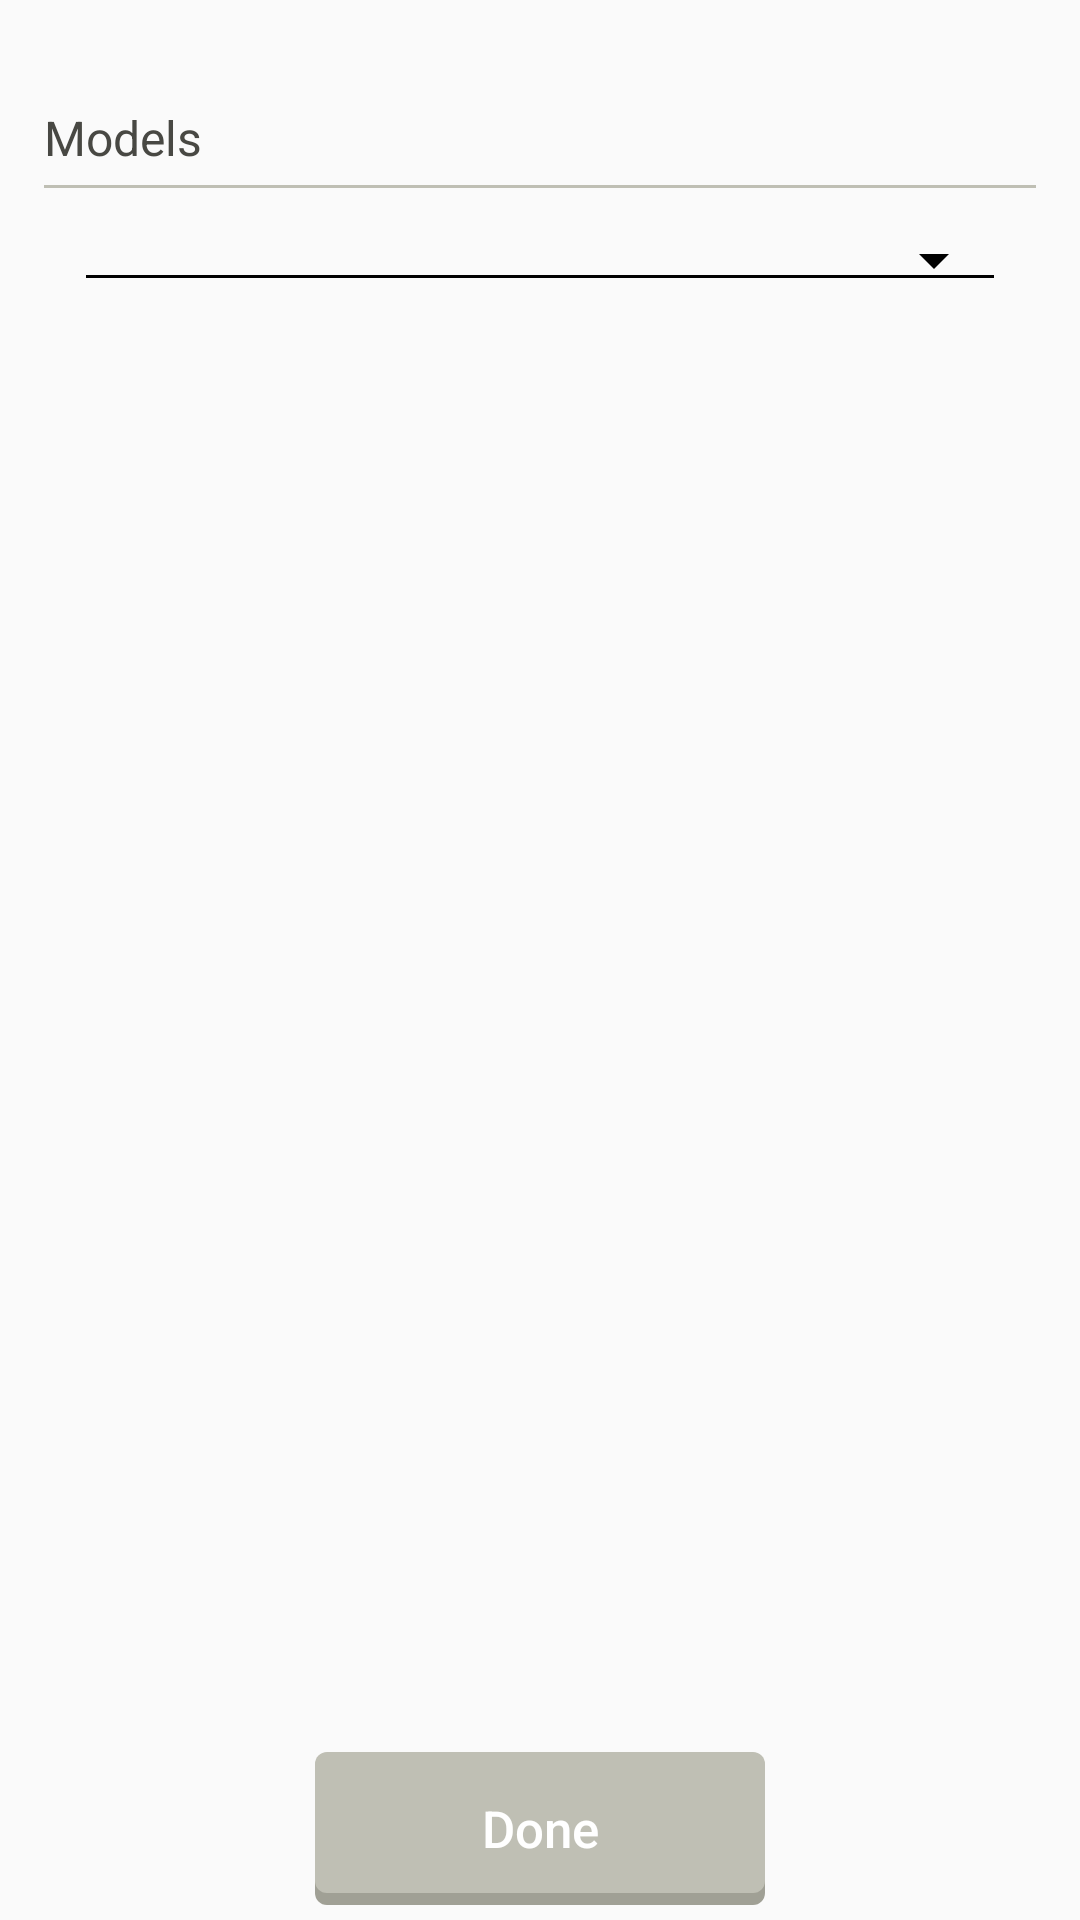

Produce the Android XML layout that renders to this screen, including the resource entries it uses.
<!-- AndroidManifest.xml: application theme WhiteTheme -->
<!-- res/layout/activity_collection_model_selection.xml -->
<?xml version="1.0" encoding="utf-8"?>

<RelativeLayout xmlns:android="http://schemas.android.com/apk/res/android"
    xmlns:tools="http://schemas.android.com/tools"
    android:layout_width="match_parent"
    android:layout_height="match_parent"

    android:paddingLeft="@dimen/activity_horizontal_margin"
    android:paddingRight="@dimen/activity_horizontal_margin"

    tools:context="com.ph7.foodscan.activities.scan.CollectionModelSelectionActivity">
    <ScrollView
        android:layout_above="@+id/startTest"
        android:layout_below="@+id/button"
        android:layout_width="match_parent"
        android:layout_height="match_parent">
        <LinearLayout
            android:orientation="vertical"
            android:layout_width="match_parent"
            android:layout_height="wrap_content"
            android:gravity="center_horizontal"
            android:padding="15dp">

            <TextView
                android:visibility="gone"
                android:layout_marginTop="20dp"
                android:layout_gravity="start"
                style="@style/PortionHeading"
                android:text="Note"/>


            <EditText
                android:visibility="gone"
                android:id="@+id/etTestNote"
                android:backgroundTint="#dadada"
                android:hint="Add test notes"
                android:layout_width="match_parent"
                android:layout_height="wrap_content" />

            <RelativeLayout
                android:visibility="gone"
                android:id="@+id/buttonNearByLocation"
                android:layout_marginTop="10dp"
                android:layout_width="match_parent"
                android:layout_height="wrap_content"
                >
                <ImageView
                    android:layout_alignParentEnd="true"
                    android:id="@+id/buttonCurrentLocation"
                    android:padding="15dp"
                    android:layout_width="60dp"
                    android:layout_height="60dp"
                    android:src="@drawable/icon_location"
                    style="@style/FCShadowButtonStyle"
                    />
                <TextView

                    style="@style/PortionHeading"
                    android:id="@+id/lblTestName"
                    android:layout_toLeftOf="@+id/buttonCurrentLocation"
                    android:layout_toStartOf="@+id/buttonCurrentLocation"
                    android:layout_width="match_parent"
                    android:layout_height="wrap_content"

                    android:text="Location" />


                <LinearLayout
                    android:layout_width="match_parent"
                    android:layout_height="wrap_content"
                    android:layout_below="@+id/lblTestName"
                    android:layout_toLeftOf="@+id/buttonCurrentLocation"
                    android:layout_toStartOf="@+id/buttonCurrentLocation"
                    android:orientation="vertical">
                    <TextView
                        android:paddingLeft="5dp"
                        android:paddingStart="5dp"
                        android:layout_marginTop="5dp"
                        android:id="@+id/lblTestBusinessName"
                        android:layout_width="match_parent"
                        android:layout_height="wrap_content"
                        android:textColor="#000"
                        android:visibility="gone"
                        android:textSize="16sp"
                        android:hint="Address"
                        />
                    <EditText
                        android:id="@+id/etBusinessLocation"
                        android:hint="Address"
                        android:backgroundTint="#dadada"
                        android:layout_width="match_parent"
                        android:minHeight="40dp"
                        android:layout_height="wrap_content" />
                </LinearLayout>

            </RelativeLayout>

            <TextView
                android:visibility="gone"
                android:layout_gravity="start"
                style="@style/PortionHeading"
                android:layout_marginTop="10dp"
                android:layout_width="wrap_content"
                android:layout_height="wrap_content"
                android:paddingBottom="5dp"
                android:text="Add Photos" />

            <View
                android:visibility="gone"
                android:layout_width="match_parent"
                android:layout_height="2dp"
                android:layout_marginBottom="10dp"
                android:background="#dadada"/>

            <GridLayout
                android:visibility="gone"
                android:id="@+id/addedPhotosContainer"
                android:layout_width="match_parent"
                android:layout_height="wrap_content"
                android:columnCount="3"
                >
                <RelativeLayout
                    android:layout_margin="5dp"
                    android:id="@+id/addPhoto"
                    android:layout_width="100dp"
                    android:layout_height="100dp"
                    android:background="#dadada">
                    <ImageView
                        android:layout_centerInParent="true"
                        android:layout_width="wrap_content"
                        android:layout_height="wrap_content"
                        android:src="@drawable/icon_add_photo"/>
                </RelativeLayout>

            </GridLayout>


            <TextView
                android:visibility="gone"
                android:layout_marginTop="20dp"
                android:layout_gravity="start"
                style="@style/PortionHeading"
                android:text="Collections"/>
            <View
                android:visibility="gone"
                android:layout_marginTop="5dp"
                android:layout_marginBottom="10dp"
                android:layout_width="match_parent"
                android:layout_height="1dp"
                android:background="#bfbfb4" />

            <Spinner
                android:visibility="gone"
                style="@style/Base.Widget.AppCompat.Spinner.Underlined"
                android:id="@+id/collectionList"
                android:spinnerMode="dropdown"
                android:layout_width="match_parent"
                android:layout_marginLeft="30dp"
                android:layout_marginRight="30dp"
                android:layout_marginStart="30dp"
                android:layout_marginEnd="30dp"
                android:layout_height="wrap_content">
            </Spinner>
            <TextView
                android:layout_marginTop="20dp"
                android:layout_gravity="start"
                style="@style/PortionHeading"
                android:text="Models"/>
            <View
                android:layout_marginTop="5dp"
                android:layout_marginBottom="10dp"
                android:layout_width="match_parent"
                android:layout_height="1dp"
                android:background="#bfbfb4" />
            <Spinner
                android:spinnerMode="dropdown"
                style="@style/Base.Widget.AppCompat.Spinner.Underlined"
                android:id="@+id/modelList"
                android:layout_width="match_parent"
                android:layout_height="wrap_content"
                android:layout_marginLeft="10dp"
                android:layout_marginRight="10dp"
                android:layout_marginStart="10dp"
                android:layout_marginEnd="10dp"/>
            <LinearLayout
                android:id="@+id/selectedModelsContainer"
                android:layout_width="match_parent"
                android:layout_height="wrap_content"
                android:orientation="vertical"
                android:layout_marginLeft="10dp"
                android:layout_marginRight="10dp"
                android:layout_marginStart="10dp"
                android:layout_marginEnd="10dp"
              >

            </LinearLayout>

            <com.ph7.foodscan.views.ShadowedButton
                android:id="@+id/calibrate"
                android:layout_width="wrap_content"
                android:layout_height="51dp"
                android:text="Calibrate"
                android:visibility="gone"
                style="@style/PurpleButtonStyle"
                android:layout_gravity="center_horizontal"/>
        </LinearLayout>

    </ScrollView>
    <TextView
        android:gravity="center"
        android:layout_alignParentBottom="true"
        android:layout_centerHorizontal="true"
        android:layout_margin="5dp"
        android:id="@+id/startTest"
        android:layout_width="150dp"
        android:enabled="false"
        android:text="Done"
        style="@style/FCShadowButtonStyle"
        />
</RelativeLayout>
<!-- resources referenced by this layout -->
<resources>
  <!-- drawable icon_add_photo: png bitmap (drawable, 10098 bytes) -->
  <!-- drawable icon_location: png bitmap (drawable-hdpi, 749 bytes) -->
  <style name="FCShadowButtonStyle">
          <item name="android:background">@drawable/button_shadow_style</item>
          <item name="android:fontFamily">sans-serif-medium</item>
          <item name="android:textAllCaps">false</item>
          <item name="android:textColor">#fff</item>
          <item name="android:textSize">17sp</item>
          <item name="android:layout_height">51dp</item>
      </style>
  <style name="PortionHeading">
          <item name="android:layout_width">wrap_content</item>
          <item name="android:layout_height">wrap_content</item>
          <item name="android:textSize">16sp</item>
          <item name="android:textColor">#484843</item>
      </style>
  <style name="PurpleButtonStyle" parent="ButtonStyle">
          <item name="foreground_color">@color/purpleLight</item>
          <item name="background_color">@color/purpleDark</item>
      </style>
  <style name="WhiteTheme" parent="Theme.AppCompat.Light">
          <item name="colorPrimary">@color/white</item>
          <item name="colorPrimaryDark">@color/black</item>
          <item name="android:textColorSecondary">@color/black</item>
          <item name="actionBarStyle">@style/LightActionBar</item>
      </style>
  <!-- drawable button_shadow_style: vector/xml drawable (drawable, 2198 chars, omitted) -->
  <style name="ButtonStyle" parent="Base.Widget.AppCompat.Button.Borderless">
          <item name="android:fontFamily">sans-serif-medium</item>
          <item name="android:textAllCaps">false</item>
          <item name="android:textColor">@color/white</item>
          <item name="android:textSize">17sp</item>
          <item name="android:layout_height">51dp</item>
      </style>
  <color name="purpleLight">#854770</color>
  <color name="purpleDark">#683055</color>
  <style name="LightActionBar" parent="@style/Widget.AppCompat.ActionBar.Solid">
          <item name="titleTextStyle">@style/DarkTitleTextStyle</item>
          <item name="icon">@drawable/graphic_foodscan_logo_small</item>
          <item name="displayOptions">showTitle|homeAsUp</item>
      </style>
  <style name="DarkTitleTextStyle" parent="@style/TextAppearance.AppCompat.Widget.ActionBar.Title">
          <item name="android:textColor">@color/black</item>
      </style>
  <!-- drawable graphic_foodscan_logo_small: png bitmap (drawable-hdpi, 1976 bytes) -->
  <!-- not gathered from this repository: default colours our renderer supplied (Android Studio template values) -->
  <color name="black">#FF000000</color>
  <color name="white">#FFFFFFFF</color>
</resources>
